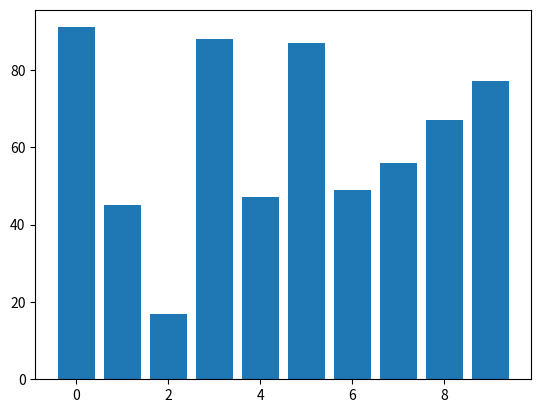

This chart was generated by the following Python code:
import matplotlib.pyplot as plt

labels = ["A", "B", "C", "D", "E", "F", "G", "H", "I", "J"]
x_pos = range(0, 10)
v = [91, 45, 17, 88, 47, 87, 49, 56, 67, 77]
plt.bar(x_pos, v)
# plt.bar(x_pos, v, tick_label=labels)
plt.show()
